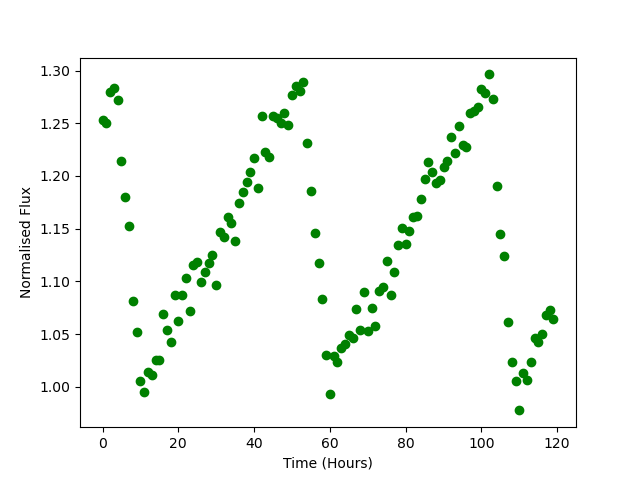

Values plotted in this chart, from the file beside it:
Time, Flux
0.0, 1.253
1.0, 1.251
2.0, 1.279
3.0, 1.284
4.0, 1.272
5.0, 1.214
6.0, 1.18
7.0, 1.153
8.0, 1.082
9.0, 1.052
10.0, 1.005
11.0, 0.9949
12.0, 1.014
13.0, 1.011
14.0, 1.025
15.0, 1.025
16.0, 1.069
17.0, 1.054
18.0, 1.042
19.0, 1.087
20.0, 1.063
21.0, 1.087
22.0, 1.103
23.0, 1.072
24.0, 1.116
25.0, 1.118
26.0, 1.1
27.0, 1.109
28.0, 1.118
29.0, 1.125
30.0, 1.097
31.0, 1.147
32.0, 1.143
33.0, 1.161
34.0, 1.155
35.0, 1.138
36.0, 1.175
37.0, 1.185
38.0, 1.194
39.0, 1.204
40.0, 1.217
41.0, 1.188
42.0, 1.257
43.0, 1.223
44.0, 1.218
45.0, 1.257
46.0, 1.255
47.0, 1.25
48.0, 1.26
49.0, 1.249
50.0, 1.277
51.0, 1.285
52.0, 1.281
53.0, 1.289
54.0, 1.231
55.0, 1.185
56.0, 1.146
57.0, 1.117
58.0, 1.083
59.0, 1.03
... 60 more rows
